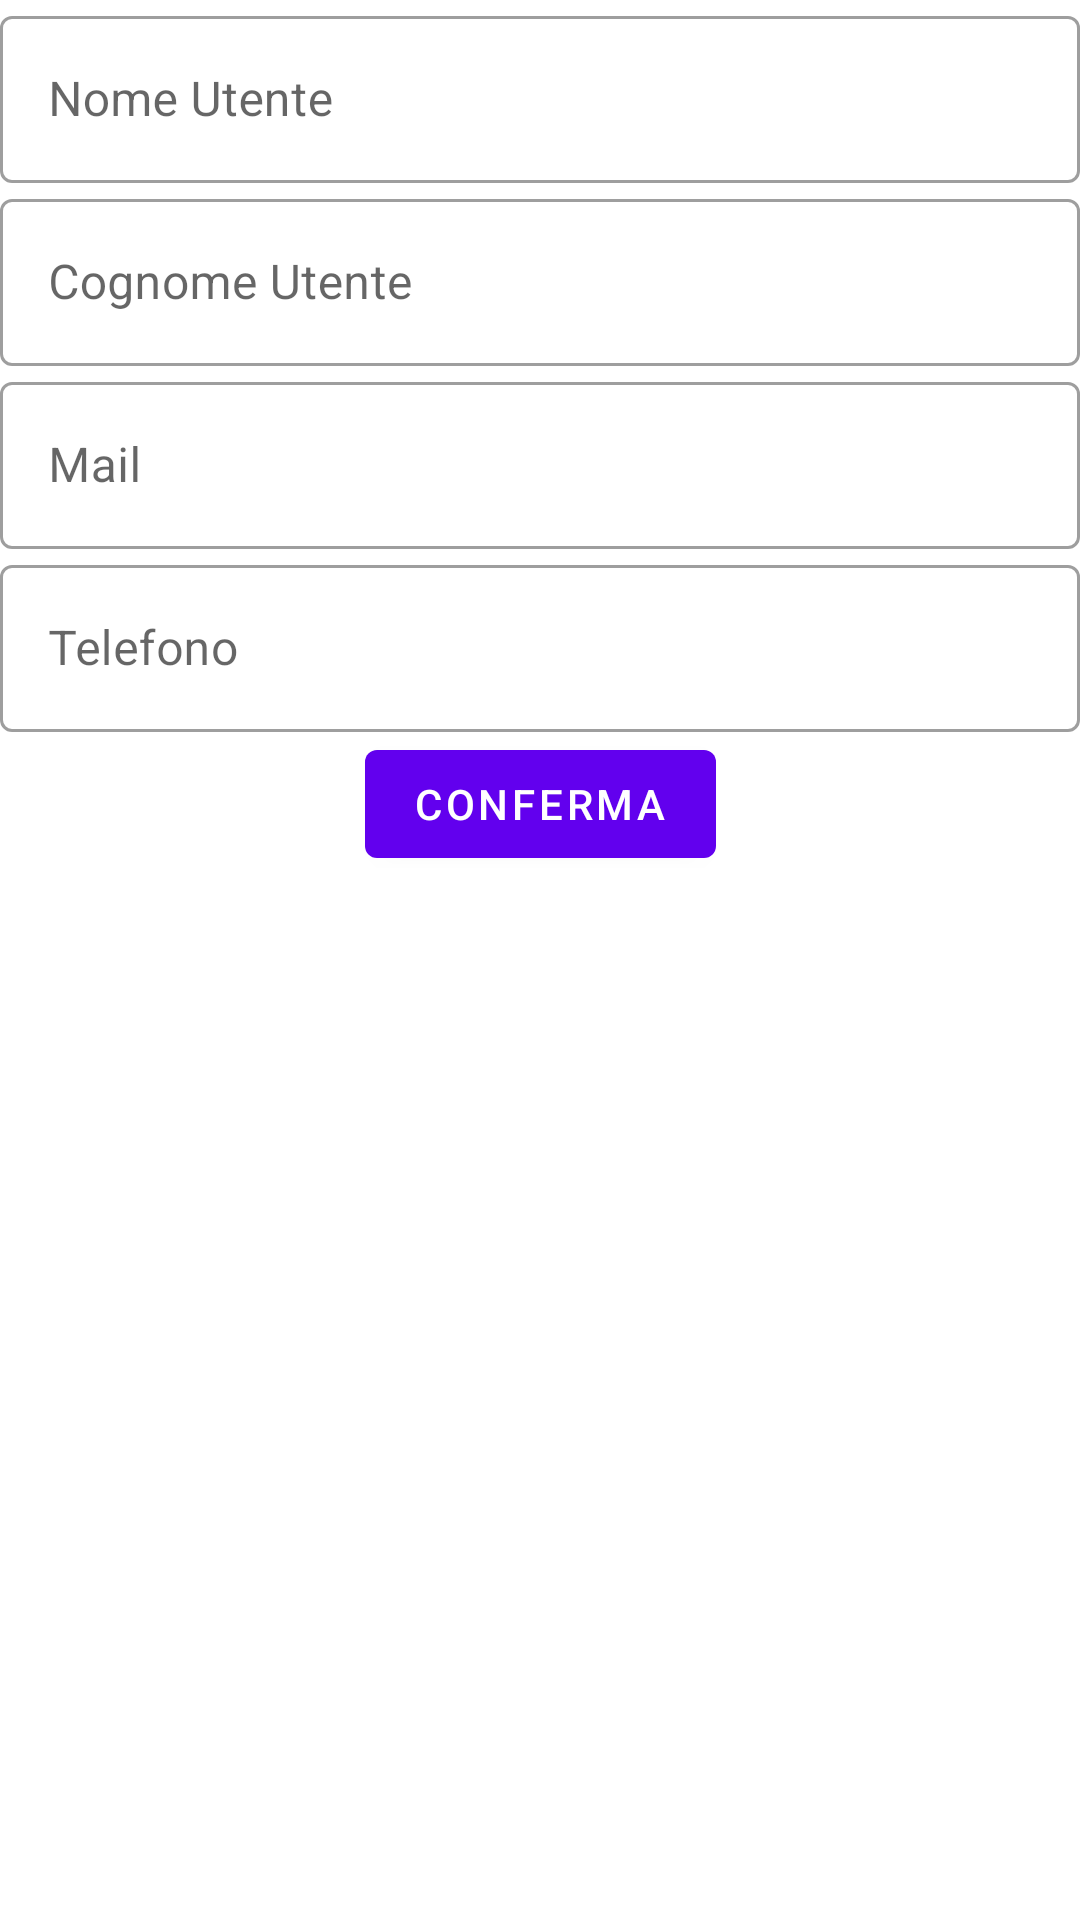

Write the Android layout XML for this screen, with the resource values it uses.
<!-- AndroidManifest.xml: application theme AppTheme -->
<!-- res/layout/user_info_diaglog.xml -->
<?xml version="1.0" encoding="utf-8"?>
<androidx.constraintlayout.widget.ConstraintLayout xmlns:android="http://schemas.android.com/apk/res/android"
    xmlns:app="http://schemas.android.com/apk/res-auto"
    xmlns:tools="http://schemas.android.com/tools"
    android:layout_width="match_parent"
    android:layout_height="match_parent"
    tools:layout_editor_absoluteY="81dp">

    <com.google.android.material.textfield.TextInputLayout
        android:id="@+id/txtNomeDialog"
        style="@style/Widget.MaterialComponents.TextInputLayout.OutlinedBox"
        android:layout_width="match_parent"
        android:layout_height="wrap_content"
        android:hint="Nome Utente"
        app:layout_constraintBottom_toTopOf="@+id/txtCognomeDialog"
        app:layout_constraintTop_toTopOf="parent">

        <com.google.android.material.textfield.TextInputEditText
            android:id="@+id/lblNomeDIalog"
            android:layout_width="match_parent"
            android:layout_height="wrap_content" />

    </com.google.android.material.textfield.TextInputLayout>

    <com.google.android.material.textfield.TextInputLayout
        android:id="@+id/txtCognomeDialog"
        style="@style/Widget.MaterialComponents.TextInputLayout.OutlinedBox"
        android:layout_width="match_parent"
        android:layout_height="wrap_content"
        android:hint="Cognome Utente"
        app:layout_constraintBottom_toTopOf="@+id/txtMailDialog"
        app:layout_constraintTop_toBottomOf="@+id/txtNomeDialog">

        <com.google.android.material.textfield.TextInputEditText
            android:id="@+id/lblCognomeDialog"
            android:layout_width="match_parent"
            android:layout_height="wrap_content" />

    </com.google.android.material.textfield.TextInputLayout>

    <com.google.android.material.textfield.TextInputLayout
        android:id="@+id/txtMailDialog"
        style="@style/Widget.MaterialComponents.TextInputLayout.OutlinedBox"
        android:layout_width="match_parent"
        android:layout_height="wrap_content"
        android:hint="Mail"
        app:layout_constraintBottom_toTopOf="@+id/txtTelefonoDialog"
        app:layout_constraintTop_toBottomOf="@+id/txtCognomeDialog">

        <com.google.android.material.textfield.TextInputEditText
            android:id="@+id/lblMailDialog"
            android:layout_width="match_parent"
            android:layout_height="wrap_content" />

    </com.google.android.material.textfield.TextInputLayout>

    <com.google.android.material.textfield.TextInputLayout
        android:id="@+id/txtTelefonoDialog"
        style="@style/Widget.MaterialComponents.TextInputLayout.OutlinedBox"
        android:layout_width="match_parent"
        android:layout_height="wrap_content"
        android:hint="Telefono"
        app:layout_constraintBottom_toTopOf="@+id/btnConfermaDialog"
        app:layout_constraintTop_toBottomOf="@+id/txtMailDialog">

        <com.google.android.material.textfield.TextInputEditText
            android:id="@+id/lblTelefonoDialog"
            android:layout_width="match_parent"
            android:layout_height="wrap_content" />

    </com.google.android.material.textfield.TextInputLayout>

    <com.google.android.material.button.MaterialButton
        android:id="@+id/btnConfermaDialog"


        android:layout_width="wrap_content"
        android:layout_height="wrap_content"
        android:layout_marginStart="8dp"
        android:layout_marginEnd="8dp"
        android:text="Conferma"
        app:layout_constraintBottom_toTopOf="@+id/txtNomeDialog"
        app:layout_constraintEnd_toEndOf="parent"
        app:layout_constraintStart_toStartOf="parent"
        style="@style/Widget.MaterialComponents.Button"
        app:layout_constraintTop_toBottomOf="@+id/txtTelefonoDialog" />


</androidx.constraintlayout.widget.ConstraintLayout>
<!-- resources referenced by this layout -->
<resources>
  <style name="AppTheme" parent="Theme.MaterialComponents.Light">
          
      </style>
  
      --&gt;
</resources>
